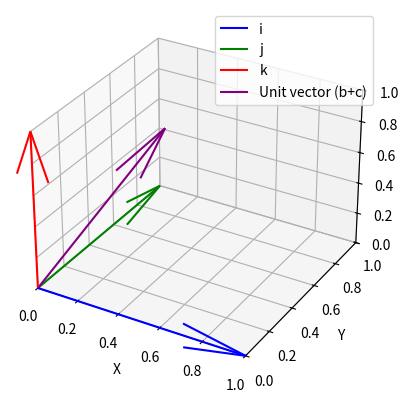

Source code (Python):
import numpy as np
import matplotlib.pyplot as plt
from mpl_toolkits.mplot3d import Axes3D

a = np.array([1, 1, 1])
b = np.array([2, 4, 5])
c = np.array([1, 2, 3])

# Calculate the sum of vectors b and c
sum_vector = b + c

# Calculate the unit vector along the sum of vectors b and c
magnitude_sum_vector = np.linalg.norm(sum_vector)
unit_vector = sum_vector / magnitude_sum_vector

i_unit = np.array([1, 0, 0])
j_unit = np.array([0, 1, 0])
k_unit = np.array([0, 0, 1])

# 3D plot
fig = plt.figure()
ax = fig.add_subplot(111, projection='3d')

# Unit vector
ax.quiver(0, 0, 0, *i_unit, color='b', label='i')
ax.quiver(0, 0, 0, *j_unit, color='g', label='j')
ax.quiver(0, 0, 0, *k_unit, color='r', label='k')
ax.quiver(0, 0, 0, *unit_vector, color='purple', label='Unit vector (b+c)')

# Set labels for the axes
ax.set_xlabel('X')
ax.set_ylabel('Y')
ax.set_zlabel('Z')

# Set axis limits based on the maximum value of unit vectors
ax.set_xlim([0, 1])
ax.set_ylim([0, 1])
ax.set_zlim([0, 1])

ax.set_aspect('auto')
ax.legend()

plt.show()

